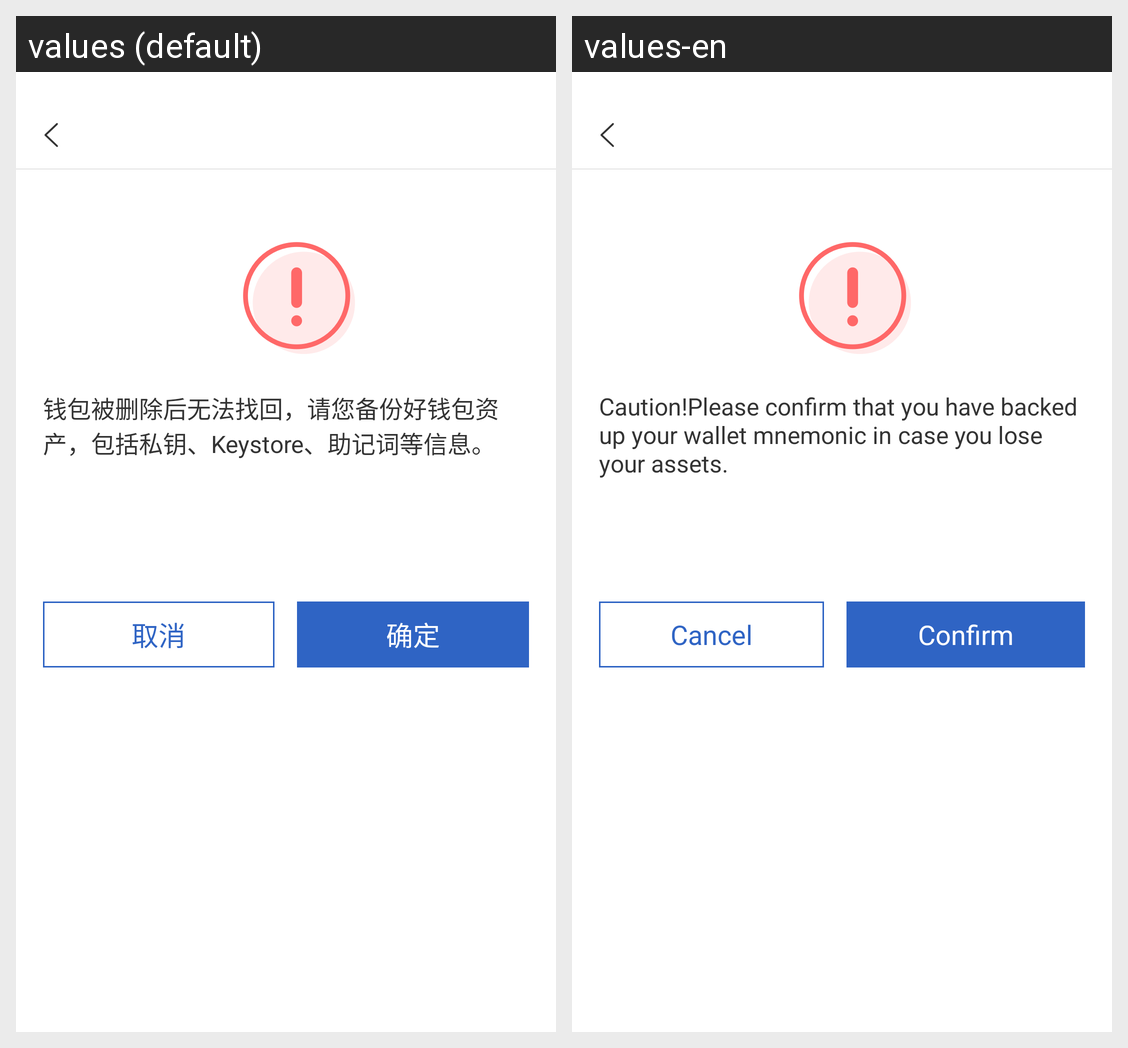

This grid shows one Android layout under two languages. Give, for every string resource on the screen, its name, the default text and each shown locale's text.
Android screen res/layout/delete_wallet.xml rendered under 2 locales, left to right: values (default), values-en. Device: Nexus 5 (rendered at 1080×1920; each locale shown at half size, 540×960, under a caption strip naming it); theme AppTheme.
Strings drawn on this screen, with the default value and each locale's value (text and hints the layout hard-codes, and strings that could not be matched under every locale, appear in the picture but are not listed):

delete_wallet_tip
  values: 钱包被删除后无法找回，请您备份好钱包资产，包括私钥、Keystore、助记词等信息。
  values-en: Caution!Please confirm that you have backed up your wallet mnemonic in case you lose your assets.

cancle
  values: 取消
  values-en: Cancel

sure
  values: 确定
  values-en: Confirm
